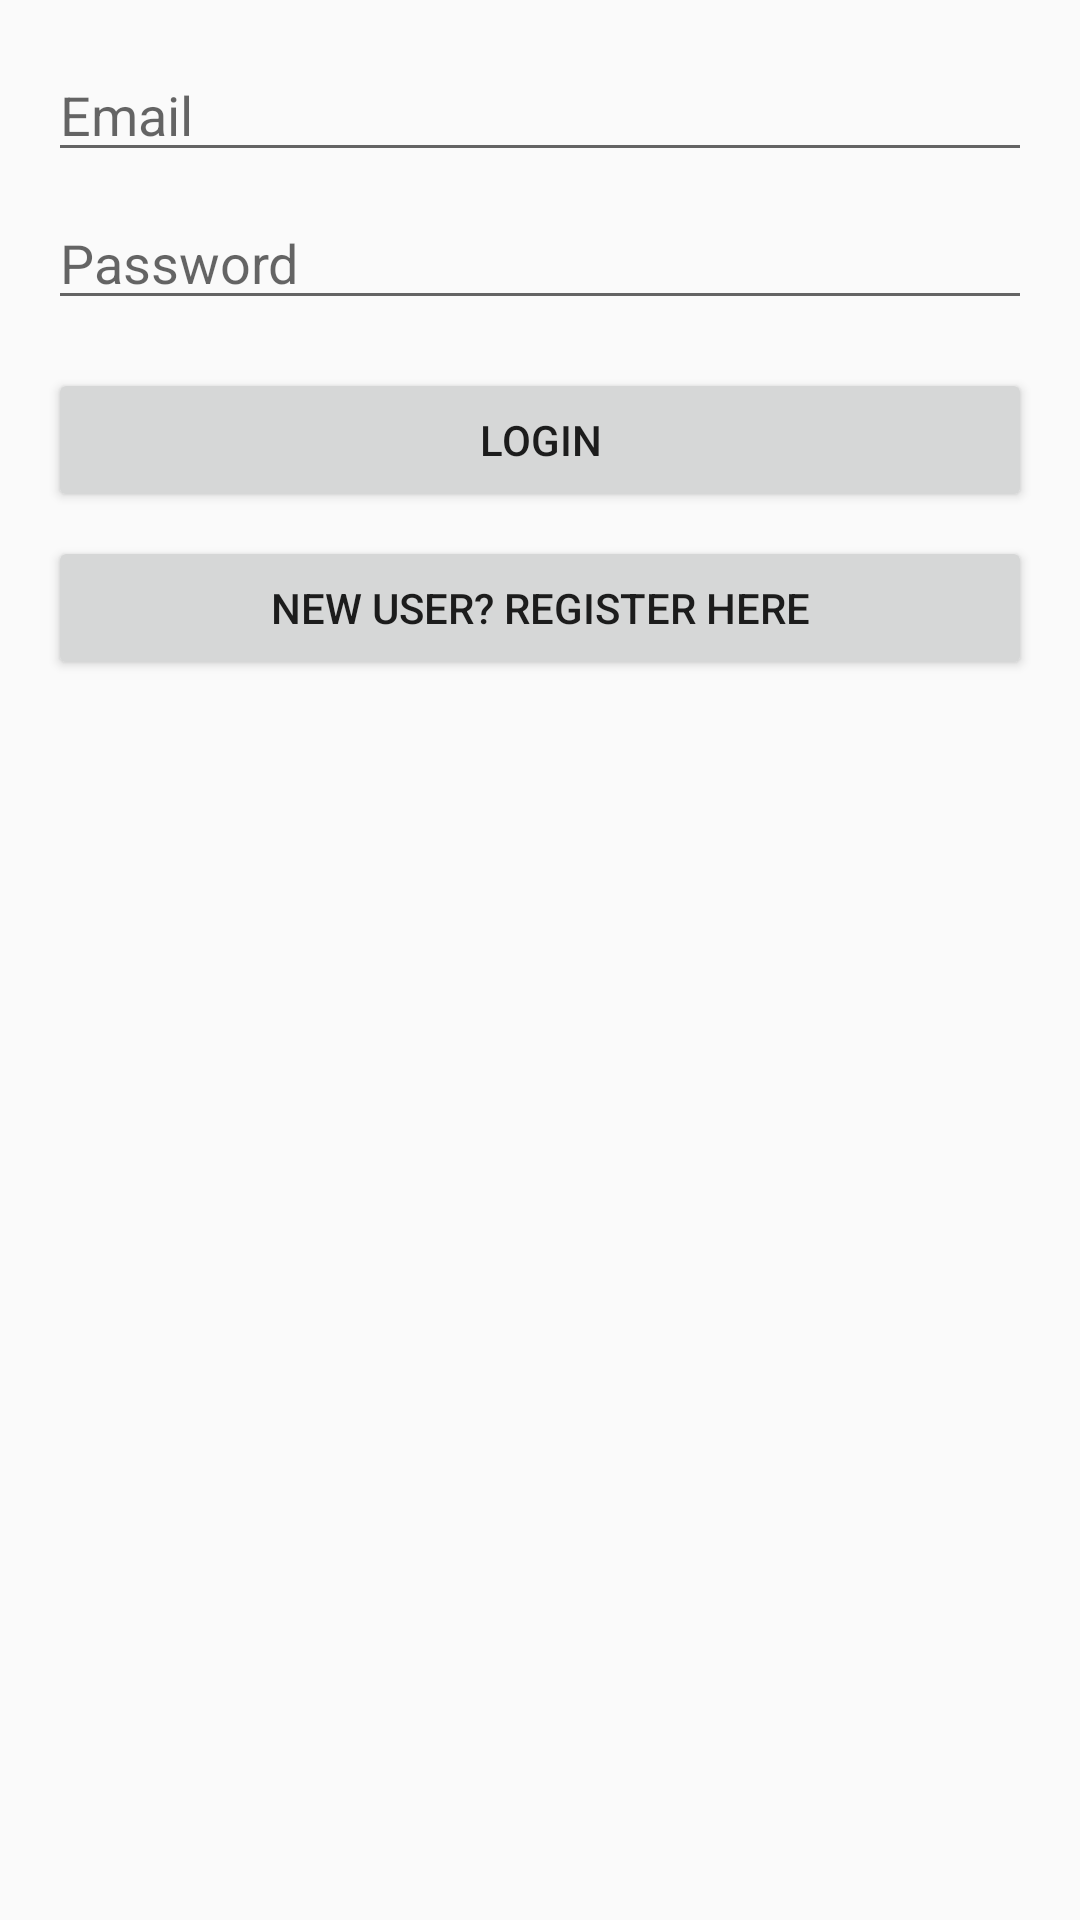

Reconstruct the res/layout file that produces this screen, plus the resources it refers to.
<!-- AndroidManifest.xml: application theme Theme.AppCompat.Light.NoActionBar -->
<!-- res/layout/activity_login.xml -->
<?xml version="1.0" encoding="utf-8"?>
<androidx.constraintlayout.widget.ConstraintLayout xmlns:android="http://schemas.android.com/apk/res/android"
    xmlns:app="http://schemas.android.com/apk/res-auto"
    xmlns:tools="http://schemas.android.com/tools"
    android:layout_width="match_parent"
    android:layout_height="match_parent"
    tools:context=".LoginActivity">

    <EditText
        android:id="@+id/etEmail"
        android:layout_width="0dp"
        android:layout_height="wrap_content"
        android:layout_marginStart="16dp"
        android:layout_marginTop="16dp"
        android:layout_marginEnd="16dp"
        android:ems="10"
        android:hint="@string/email"
        android:inputType="textEmailAddress"
        app:layout_constraintEnd_toEndOf="parent"
        app:layout_constraintStart_toStartOf="parent"
        app:layout_constraintTop_toTopOf="parent" />

    <EditText
        android:id="@+id/etPassword"
        android:layout_width="0dp"
        android:layout_height="wrap_content"
        android:layout_marginStart="16dp"
        android:layout_marginTop="8dp"
        android:layout_marginEnd="16dp"
        android:ems="10"
        android:hint="@string/password"
        android:inputType="textPassword"
        app:layout_constraintEnd_toEndOf="parent"
        app:layout_constraintStart_toStartOf="parent"
        app:layout_constraintTop_toBottomOf="@+id/etEmail" />

    <Button
        android:id="@+id/btnLogin"
        android:layout_width="0dp"
        android:layout_height="wrap_content"
        android:layout_marginStart="16dp"
        android:layout_marginTop="16dp"
        android:layout_marginEnd="16dp"
        android:text="@string/login"
        app:layout_constraintEnd_toEndOf="parent"
        app:layout_constraintStart_toStartOf="parent"
        app:layout_constraintTop_toBottomOf="@+id/etPassword" />

    <Button
        android:id="@+id/btnGoToRegister"
        android:layout_width="0dp"
        android:layout_height="wrap_content"
        android:layout_marginStart="16dp"
        android:layout_marginTop="8dp"
        android:layout_marginEnd="16dp"
        android:text="@string/go_to_register"
        app:layout_constraintEnd_toEndOf="parent"
        app:layout_constraintStart_toStartOf="parent"
        app:layout_constraintTop_toBottomOf="@+id/btnLogin" />

</androidx.constraintlayout.widget.ConstraintLayout>
<!-- resources referenced by this layout -->
<resources>
  <string name="email">Email</string>
  <string name="go_to_register">New user? Register here</string>
  <string name="login">Login</string>
  <string name="password">Password</string>
</resources>
